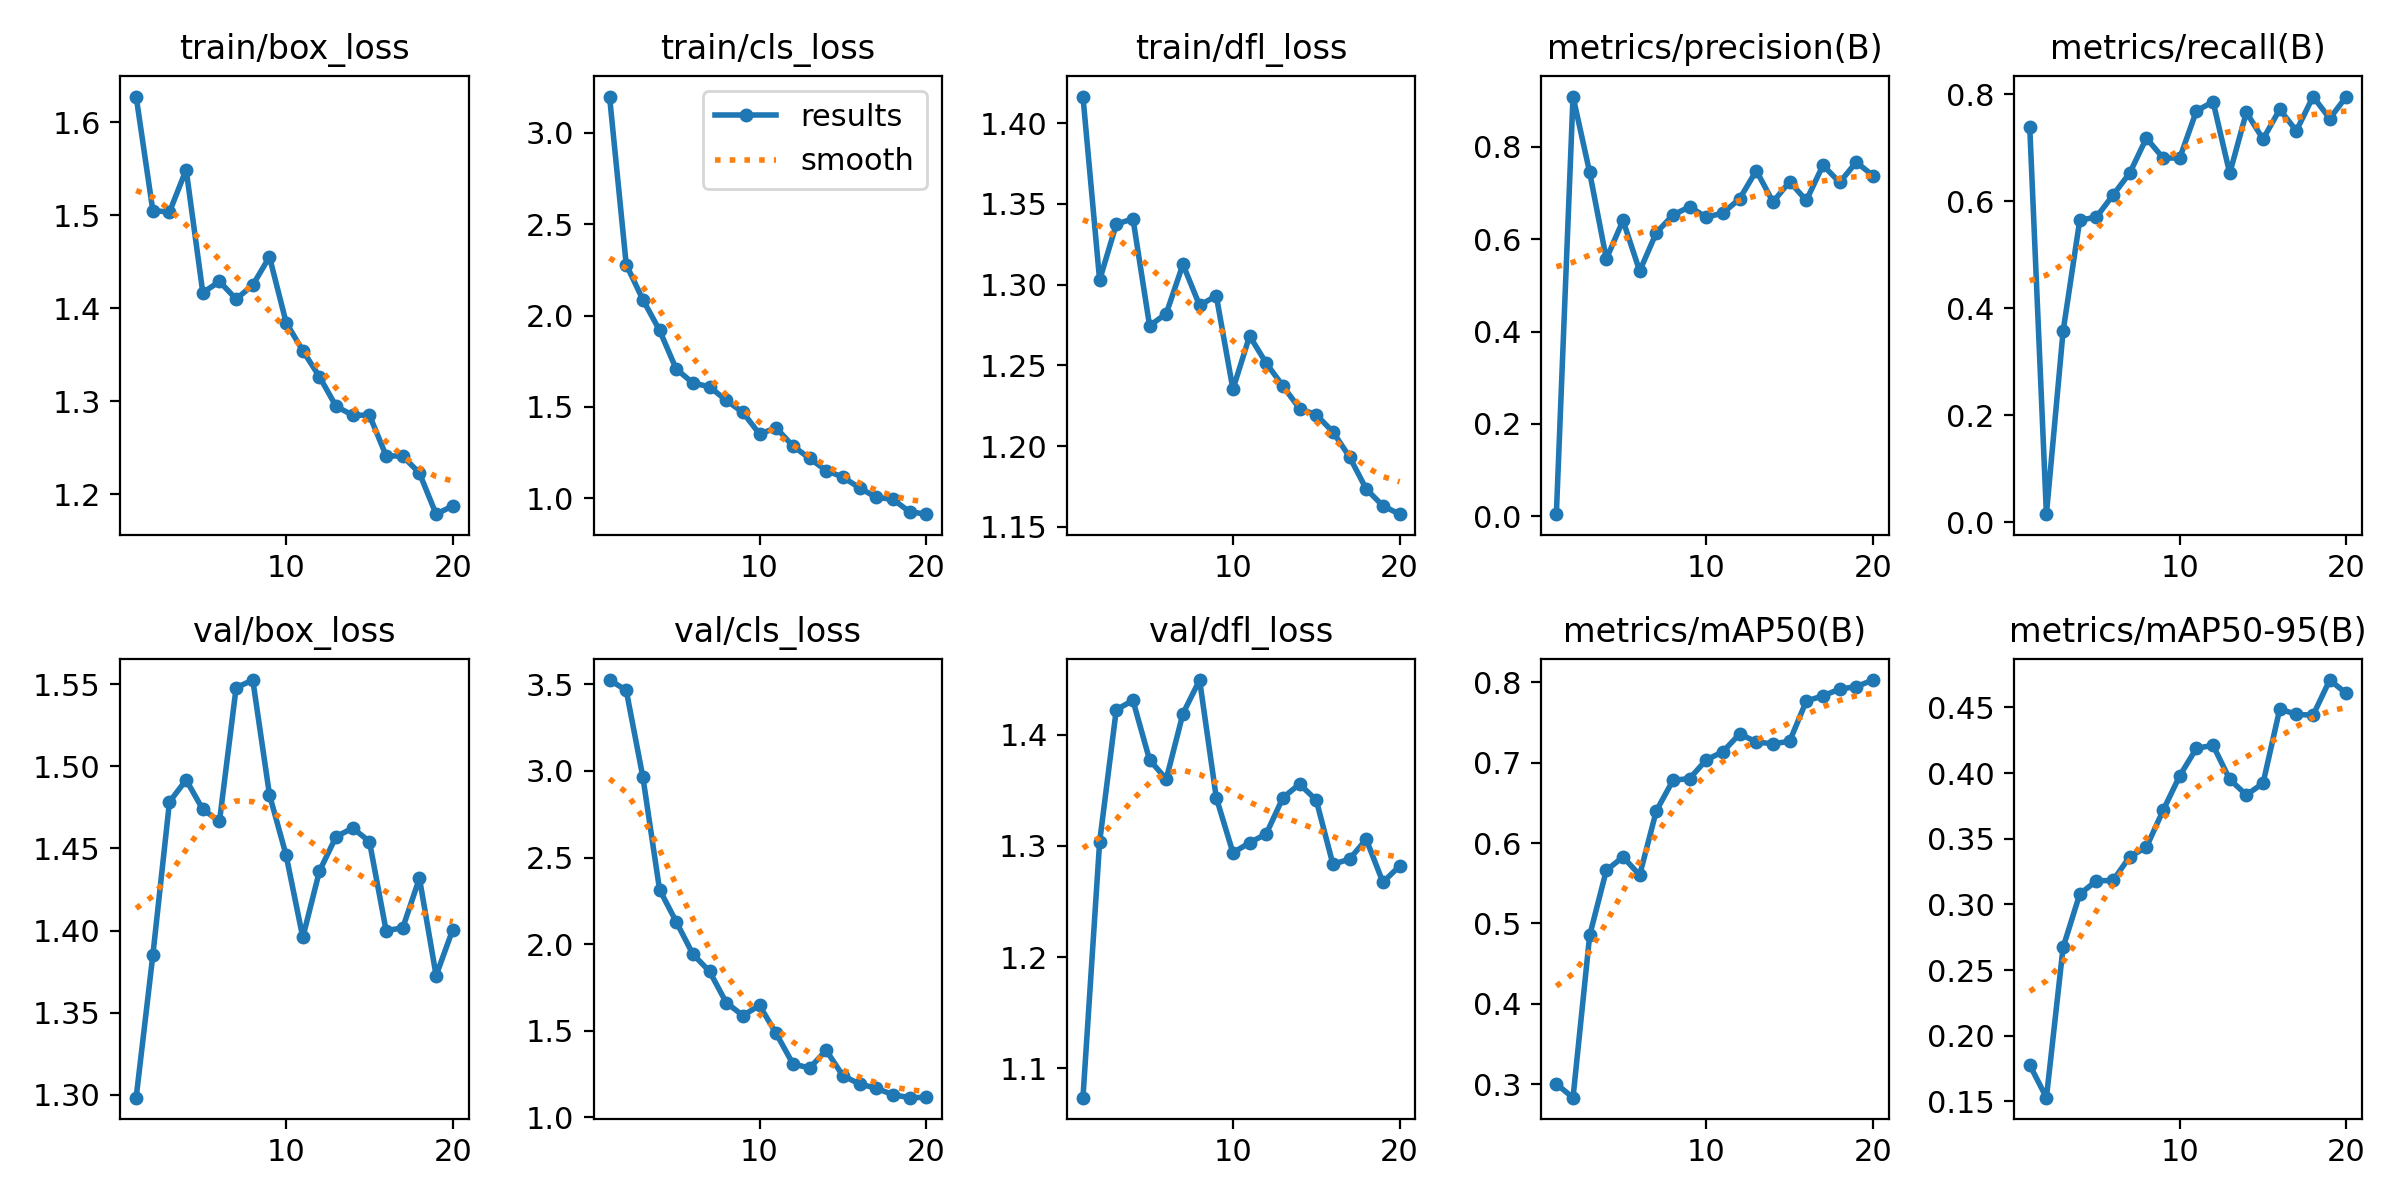

Values plotted in this chart, from the file beside it:
epoch, time, train/box_loss, train/cls_loss, train/dfl_loss, metrics/precision(B), metrics/recall(B), metrics/mAP50(B), metrics/mAP50-95(B), val/box_loss, val/cls_loss, val/dfl_loss, lr/pg0, lr/pg1, lr/pg2
1, 772.4, 1.628, 3.199, 1.416, 0.00475, 0.7384, 0.3002, 0.1777, 1.298, 3.525, 1.073, 0.0004501, 0.0004501, 0.0004501
2, 1554, 1.505, 2.279, 1.303, 0.9084, 0.01531, 0.2831, 0.1528, 1.385, 3.466, 1.303, 0.0008715, 0.0008715, 0.0008715
3, 1841, 1.503, 2.086, 1.337, 0.7442, 0.3568, 0.4852, 0.2672, 1.478, 2.964, 1.423, 0.001247, 0.001247, 0.001247
4, 2072, 1.549, 1.919, 1.341, 0.557, 0.5643, 0.5661, 0.3079, 1.492, 2.315, 1.431, 0.001419, 0.001419, 0.001419
5, 2297, 1.417, 1.707, 1.274, 0.6404, 0.5702, 0.5828, 0.318, 1.474, 2.13, 1.377, 0.001337, 0.001337, 0.001337
6, 2523, 1.429, 1.631, 1.282, 0.5308, 0.6114, 0.5602, 0.3183, 1.467, 1.942, 1.36, 0.001254, 0.001254, 0.001254
7, 2745, 1.41, 1.61, 1.313, 0.6138, 0.6524, 0.6402, 0.3363, 1.548, 1.843, 1.419, 0.001172, 0.001172, 0.001172
8, 2970, 1.425, 1.536, 1.287, 0.6521, 0.7177, 0.6782, 0.3436, 1.553, 1.662, 1.449, 0.001089, 0.001089, 0.001089
9, 3189, 1.455, 1.47, 1.293, 0.6699, 0.6806, 0.6804, 0.3715, 1.483, 1.588, 1.344, 0.001007, 0.001007, 0.001007
10, 3420, 1.385, 1.352, 1.235, 0.6472, 0.6803, 0.7036, 0.398, 1.446, 1.646, 1.294, 0.0009244, 0.0009244, 0.0009244
11, 3652, 1.354, 1.385, 1.268, 0.6565, 0.7683, 0.7138, 0.4189, 1.396, 1.484, 1.303, 0.0008418, 0.0008418, 0.0008418
12, 3872, 1.326, 1.286, 1.251, 0.6872, 0.7857, 0.736, 0.4212, 1.436, 1.309, 1.311, 0.0007593, 0.0007593, 0.0007593
13, 4062, 1.294, 1.218, 1.237, 0.7482, 0.6518, 0.7259, 0.3952, 1.457, 1.284, 1.343, 0.0006768, 0.0006768, 0.0006768
14, 4260, 1.285, 1.152, 1.223, 0.6803, 0.7659, 0.7236, 0.3834, 1.462, 1.387, 1.356, 0.0005943, 0.0005943, 0.0005943
15, 4448, 1.285, 1.115, 1.219, 0.7242, 0.7157, 0.7268, 0.3923, 1.454, 1.24, 1.341, 0.0005118, 0.0005118, 0.0005118
16, 4658, 1.241, 1.057, 1.209, 0.6835, 0.7713, 0.7769, 0.4487, 1.4, 1.193, 1.283, 0.0004293, 0.0004293, 0.0004293
17, 4870, 1.241, 1.005, 1.193, 0.7598, 0.7313, 0.7833, 0.4448, 1.402, 1.168, 1.288, 0.0003467, 0.0003467, 0.0003467
18, 5074, 1.223, 0.9938, 1.173, 0.7226, 0.7952, 0.7917, 0.4441, 1.432, 1.131, 1.306, 0.0002642, 0.0002642, 0.0002642
19, 5276, 1.179, 0.9261, 1.163, 0.7664, 0.7543, 0.7948, 0.4709, 1.373, 1.113, 1.267, 0.0001817, 0.0001817, 0.0001817
20, 5493, 1.188, 0.9125, 1.158, 0.7373, 0.7953, 0.803, 0.4607, 1.401, 1.115, 1.282, 9.91865e-05, 9.91865e-05, 9.91865e-05
